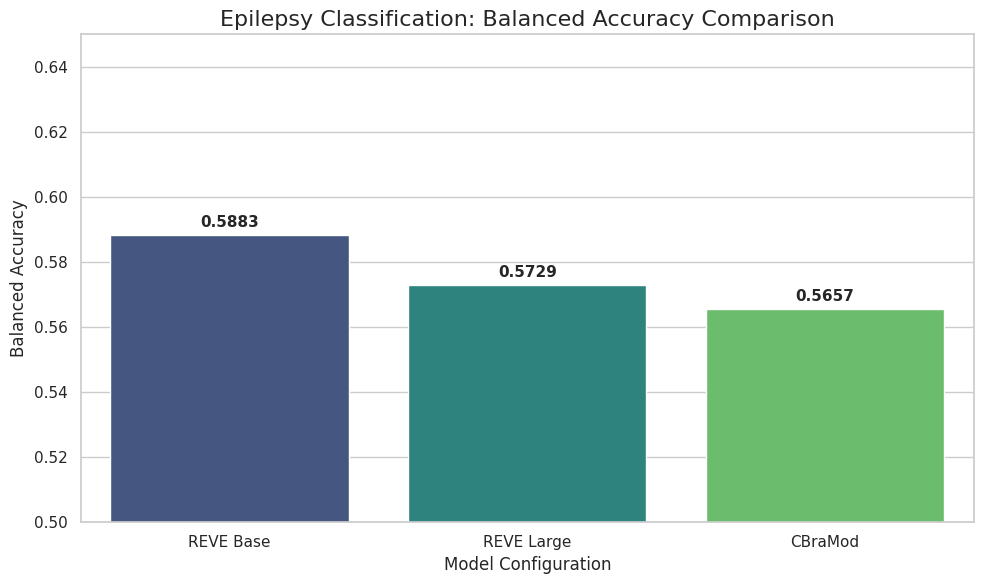

This figure's Python source: (Note: this script raises an exception after producing the figure.)
import matplotlib.pyplot as plt
import pandas as pd
import seaborn as sns

# Data from the user
data = [
    {"Model": "REVE Base", "Balanced Accuracy": 0.5883, "Accuracy": 0.6104, "F1": 0.5759},
    {"Model": "REVE Large", "Balanced Accuracy": 0.5729, "Accuracy": 0.6015, "F1": 0.5633},
    {"Model": "CBraMod", "Balanced Accuracy": 0.5657, "Accuracy": 0.6061, "F1": 0.5594},
]

df = pd.DataFrame(data)

# Set the style
sns.set_theme(style="whitegrid")
plt.figure(figsize=(10, 6))

# Plotting
ax = sns.barplot(x="Model", y="Balanced Accuracy", data=df, palette="viridis")

# Add labels and title
plt.title("Epilepsy Classification: Balanced Accuracy Comparison", fontsize=16)
plt.ylabel("Balanced Accuracy", fontsize=12)
plt.xlabel("Model Configuration", fontsize=12)
plt.ylim(0.5, 0.65) # Zoom in for better contrast

# Add values on top of bars
for p in ax.patches:
    ax.annotate(f'{p.get_height():.4f}', 
                (p.get_x() + p.get_width() / 2., p.get_height()), 
                ha='center', va='center', 
                xytext=(0, 9), 
                textcoords='offset points',
                fontsize=11, weight='bold')

plt.tight_layout()

# Save the plot
output_path = "/home/mat/projects/EEG_psychostimulant/data/results/eval/model_performance_comparison.png"
plt.savefig(output_path)
print(f"Plot saved to {output_path}")
